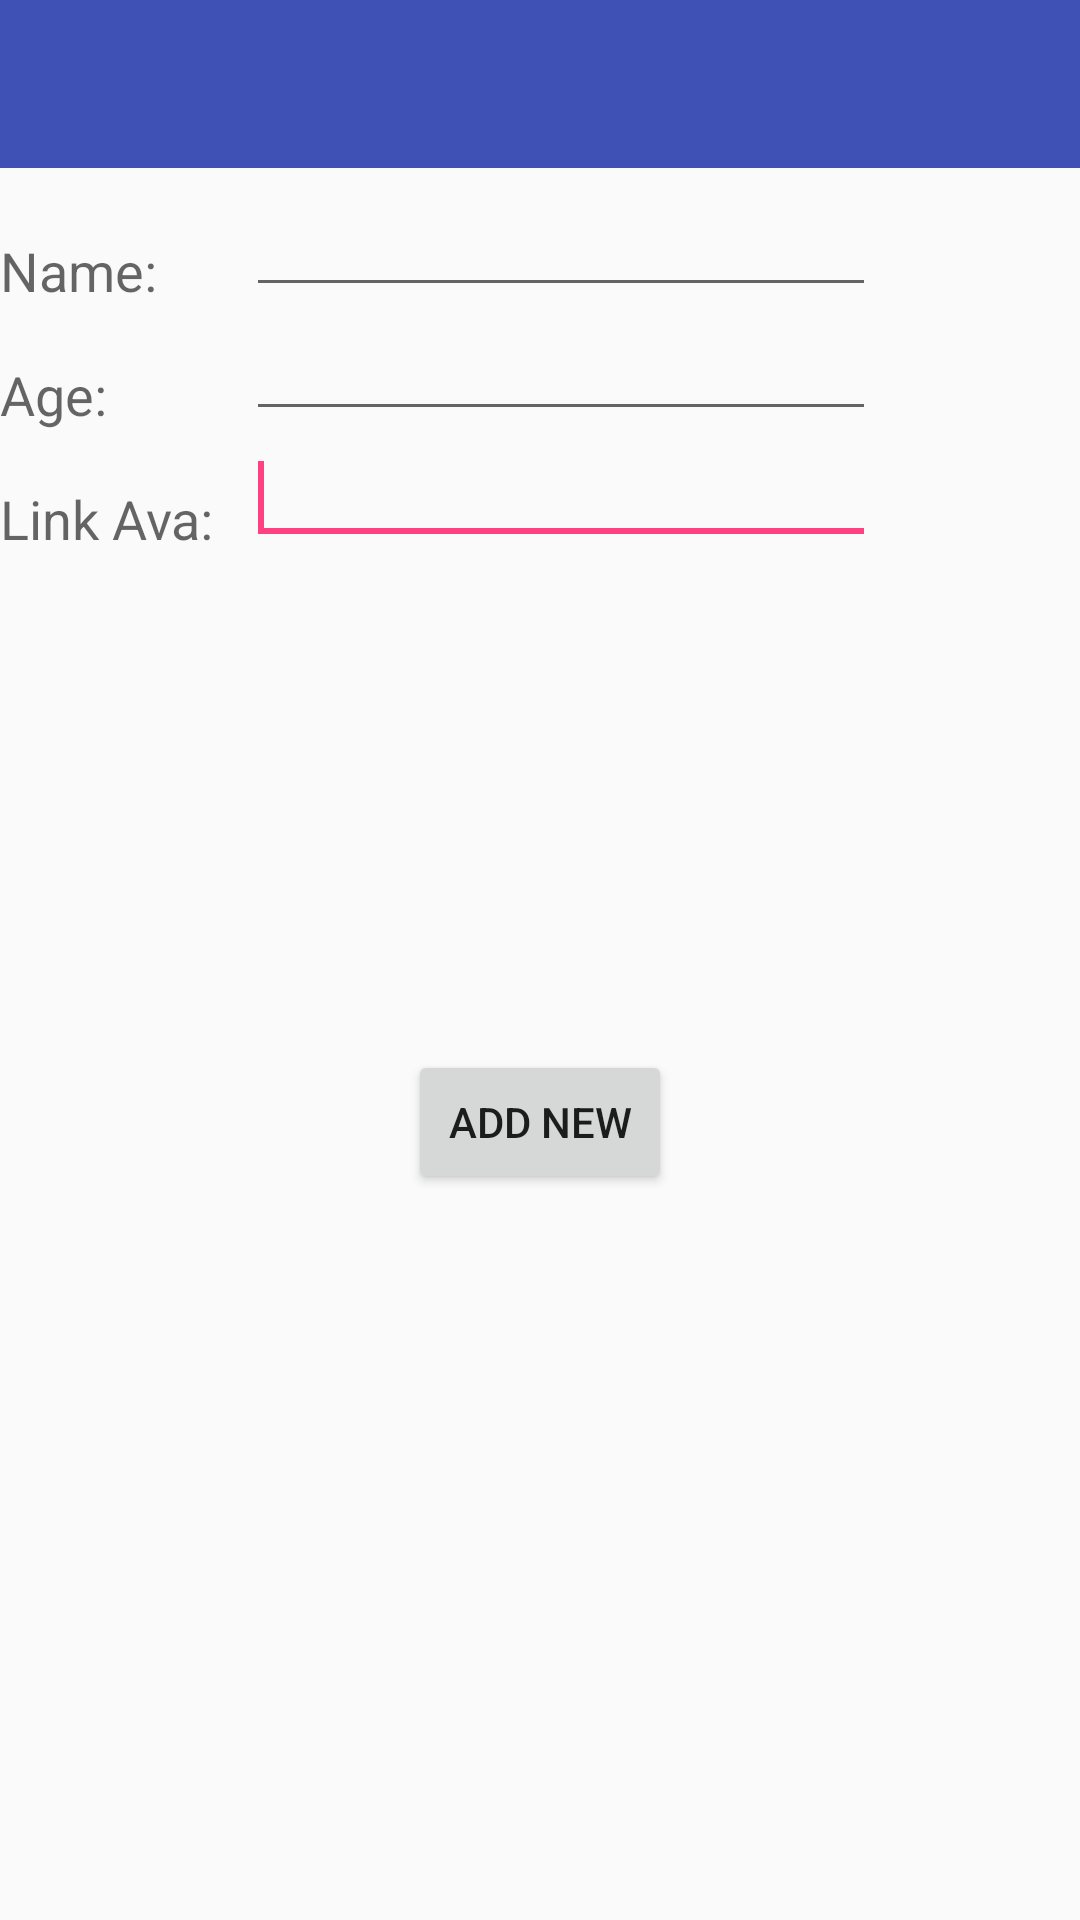

Layout XML and referenced resources for this Android screen:
<!-- AndroidManifest.xml: activity theme Theme.AppCompat.Light.NoActionBar.FullScreen -->
<!-- res/layout/activity_main.xml -->
<?xml version="1.0" encoding="utf-8"?>
<LinearLayout xmlns:android="http://schemas.android.com/apk/res/android"
    xmlns:app="http://schemas.android.com/apk/res-auto"
    xmlns:tools="http://schemas.android.com/tools"
    android:layout_width="match_parent"
    android:layout_height="match_parent"
    tools:context=".activity.MainActivity"
    android:orientation="vertical"
    android:weightSum="100">
    <include layout="@layout/toolbar"
        android:layout_width="match_parent"
        android:layout_height="wrap_content"/>


    <RelativeLayout
        android:layout_width="match_parent"
        android:layout_height="370dp">
        <EditText
            android:id="@+id/edt_name"
            android:layout_width="wrap_content"
            android:layout_height="wrap_content"
            android:layout_alignParentLeft="true"
            android:layout_marginLeft="82dp"
            android:layout_marginTop="5dp"
            android:ems="10"
            android:inputType="text">
        </EditText>

        <TextView
            android:id="@+id/textView1"
            android:layout_width="wrap_content"
            android:layout_height="wrap_content"
            android:layout_alignBottom="@+id/edt_name"
            android:layout_alignParentLeft="true"
            android:text="Name: "
            android:textAppearance="?android:attr/textAppearanceMedium"/>




        <Button
            android:id="@+id/button_insert"
            android:layout_width="wrap_content"
            android:layout_height="wrap_content"
            android:layout_centerHorizontal="true"
            android:layout_alignParentBottom="true"
            android:layout_marginBottom="28dp"
            android:onClick="run"
            android:text="Add New"
            tools:ignore="OnClick" />

        <EditText
            android:id="@+id/edt_age"
            android:layout_width="wrap_content"
            android:layout_height="wrap_content"
            android:layout_alignLeft="@+id/edt_src_picture"
            android:layout_below="@+id/edt_name"
            android:ems="10"
            android:inputType="phone|text"/>

        <EditText
            android:id="@+id/edt_src_picture"
            android:layout_width="wrap_content"
            android:layout_height="wrap_content"
            android:layout_alignLeft="@+id/edt_name"
            android:layout_below="@+id/edt_age"
            android:ems="10"
            android:inputType="text">
            <requestFocus/>
        </EditText>

        <TextView
            android:id="@+id/textView2"
            android:layout_width="wrap_content"
            android:layout_height="wrap_content"
            android:layout_alignBottom="@+id/edt_age"
            android:layout_alignLeft="@+id/textView1"
            android:text="Age: "
            android:textAppearance="?android:attr/textAppearanceMedium"/>

        <TextView
            android:id="@+id/textView3"
            android:layout_width="wrap_content"
            android:layout_height="wrap_content"
            android:layout_alignBottom="@+id/edt_src_picture"
            android:layout_alignLeft="@+id/textView1"
            android:text="Link Ava: "
            android:textAppearance="?android:attr/textAppearanceMedium"/>

    </RelativeLayout>
</LinearLayout>
<!-- res/layout/toolbar.xml (included above) -->
<?xml version="1.0" encoding="utf-8"?>
<android.support.v7.widget.Toolbar
    xmlns:android="http://schemas.android.com/apk/res/android"
    xmlns:app="http://schemas.android.com/apk/res-auto"
    android:id="@+id/toolbar"
    android:layout_width="match_parent"
    android:layout_height="wrap_content"
    android:background="?attr/colorPrimary"
    android:minHeight="?attr/actionBarSize"
    app:titleTextColor="#ffffff"
    android:theme="@style/ToolbarColoredBackArrow">

</android.support.v7.widget.Toolbar>
<!-- resources referenced by this layout -->
<resources>
  <style name="ToolbarColoredBackArrow" parent="AppTheme">
          <item name="colorControlNormal">#ffffff</item>
          <item name="android:textColorPrimary">#ffffff</item>
      </style>
  <style name="Theme.AppCompat.Light.NoActionBar.FullScreen" parent="AppTheme">
          <item name="windowNoTitle">true</item>
          <item name="windowActionBar">false</item>
          <item name="android:windowFullscreen">true</item>
          <item name="android:windowContentOverlay">@null</item>
      </style>
  <style name="AppTheme" parent="Theme.AppCompat.Light.DarkActionBar">
          
          <item name="colorPrimary">@color/colorPrimary</item>
          <item name="colorPrimaryDark">@color/colorPrimaryDark</item>
          <item name="colorAccent">@color/colorAccent</item>
          <item name="windowNoTitle">true</item>
          <item name="windowActionBar">false</item>
      </style>
  <color name="colorPrimary">#3F51B5</color>
  <color name="colorPrimaryDark">#303F9F</color>
  <color name="colorAccent">#FF4081</color>
</resources>
